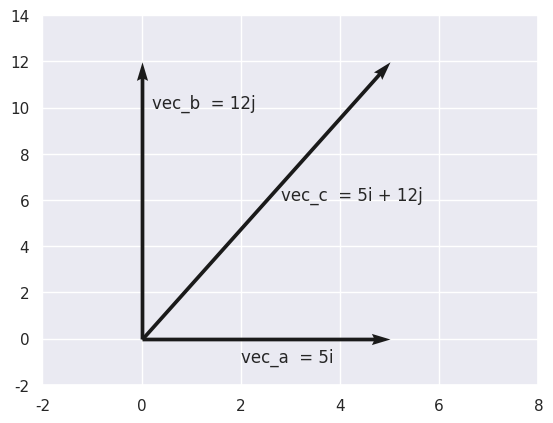

Generate this figure with matplotlib:
#!/usr/bin/env python
# coding: utf-8

# In[70]:


import numpy as np
from math import sqrt
from matplotlib import pyplot as plt
import seaborn as sns
sns.set()

#As vec_a and vec_b are perpendicular. therefore for verification assume:

vec_a = np.array([0,0,5,0]) # mod(vec_a) = 5 {given}
vec_b = np.array([0,0,0,12]) #mod(vec_b) = 12 {obtained value}

#let resultant vec of a & b be c
vec_c = vec_a + vec_b #mod(vec_c) = 13 {given}

#plotting all 3 vectors and marking them.
plt.quiver(0,0,5,0,scale_units = 'xy',angles='xy',scale=1)
plt.quiver(0,0,0,12,scale_units = 'xy',angles='xy',scale=1)
plt.quiver(0,0,5,12,scale_units = 'xy',angles='xy',scale=1)
plt.xlim(-2,8)
plt.ylim(-2,14)

plt.annotate(('vec_a  = 5i'),(2,-1))
plt.annotate(('vec_b  = 12j'),(0.2,10))
plt.annotate(('vec_c  = 5i + 12j'),(2.8,6))

plt.show()

#finding mod of resultant vector c
mod_vec_c = sqrt(vec_c[2]**2 + vec_c[3]**2)

if(mod_vec_c == 13): print("Verified and Correct")


# In[ ]:





# In[ ]:





# In[ ]:




